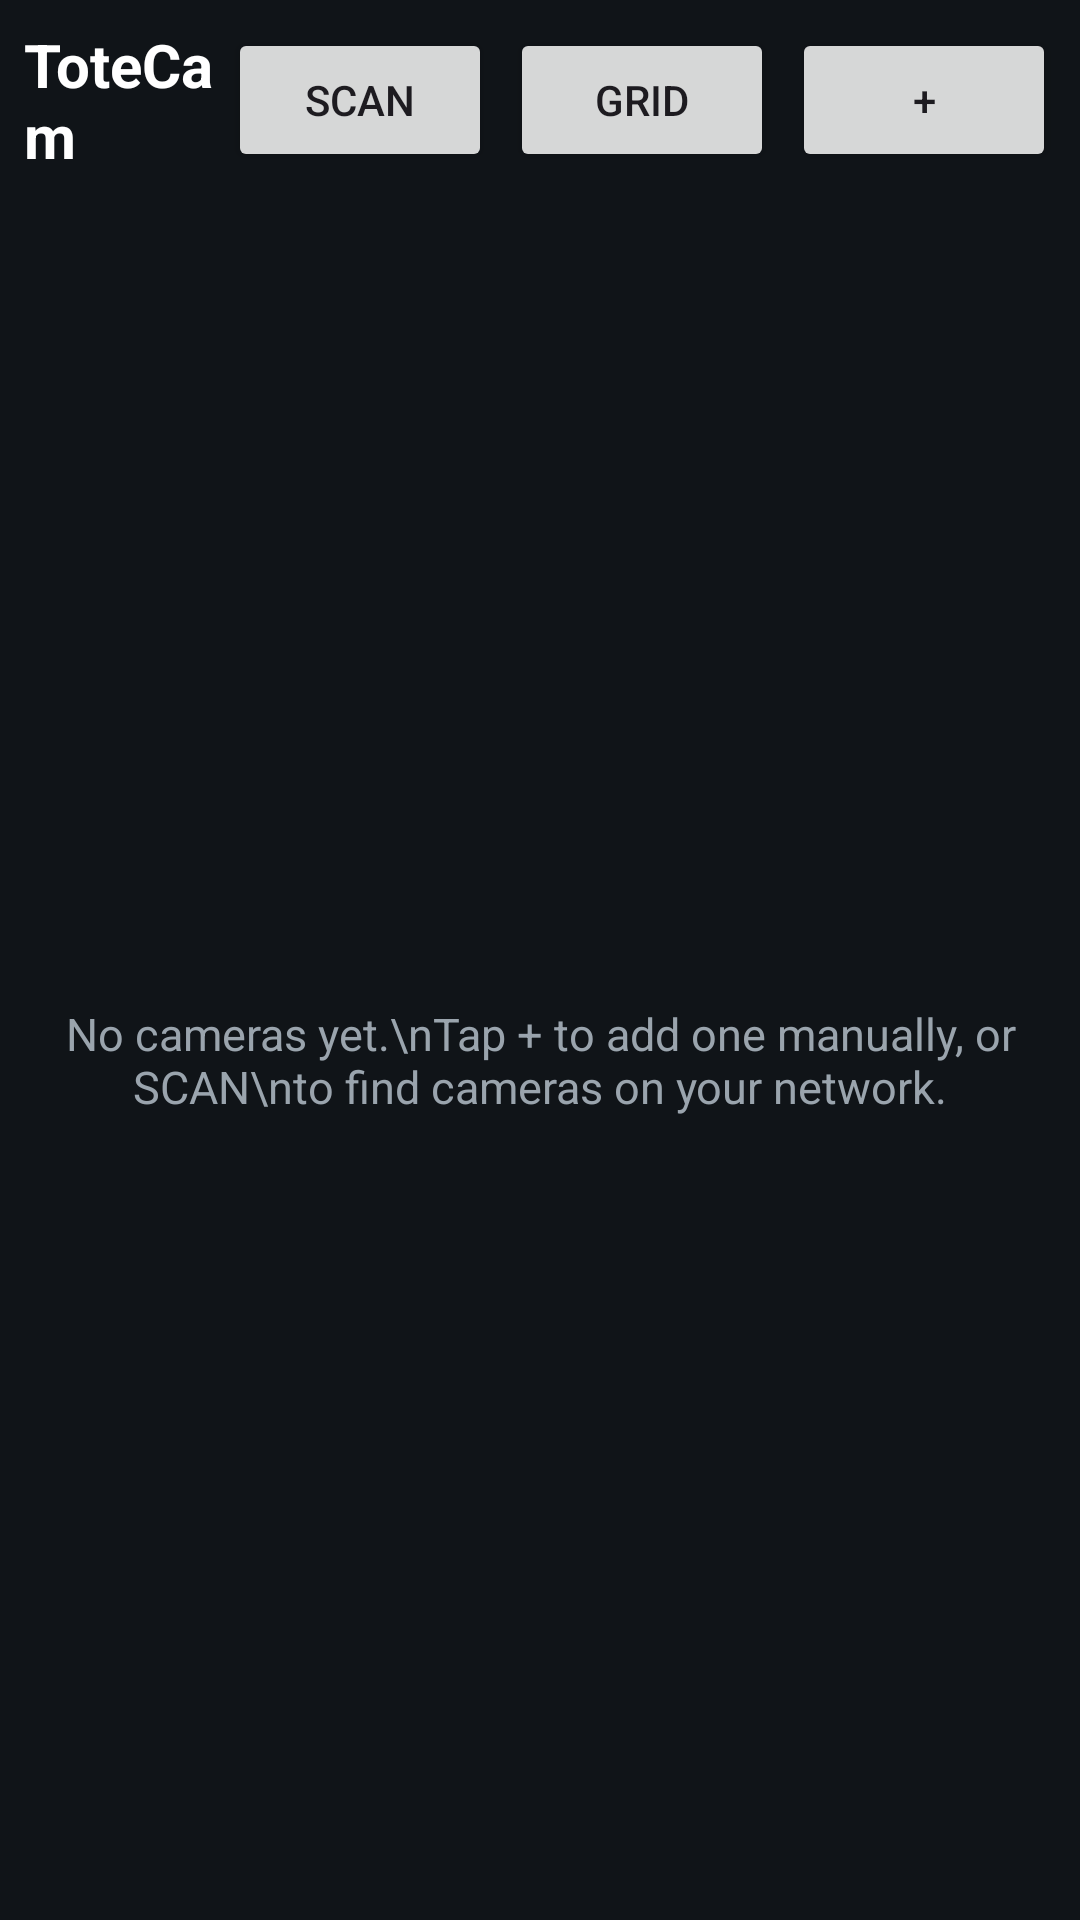

Android layout source for this screen:
<!-- AndroidManifest.xml: application theme Theme.ToteCam -->
<!-- res/layout/activity_main.xml -->
<?xml version="1.0" encoding="utf-8"?>
<LinearLayout xmlns:android="http://schemas.android.com/apk/res/android"
    android:layout_width="match_parent" android:layout_height="match_parent"
    android:orientation="vertical" android:background="#101418">

    <LinearLayout
        android:layout_width="match_parent" android:layout_height="wrap_content"
        android:orientation="horizontal" android:padding="8dp" android:gravity="center_vertical">

        <TextView
            android:layout_width="0dp" android:layout_weight="1" android:layout_height="wrap_content"
            android:text="ToteCam" android:textSize="20sp" android:textStyle="bold" android:textColor="#FFFFFF" />

        <Button android:id="@+id/btnScan" android:layout_width="wrap_content" android:layout_height="wrap_content" android:text="SCAN" />
        <Button android:id="@+id/btnGrid" android:layout_width="wrap_content" android:layout_height="wrap_content" android:text="GRID" android:layout_marginStart="6dp" />
        <Button android:id="@+id/btnAdd" android:layout_width="wrap_content" android:layout_height="wrap_content" android:text="+" android:layout_marginStart="6dp" />
    </LinearLayout>

    <FrameLayout android:layout_width="match_parent" android:layout_height="0dp" android:layout_weight="1">
        <androidx.recyclerview.widget.RecyclerView
            android:id="@+id/cameraList"
            android:layout_width="match_parent" android:layout_height="match_parent" android:padding="6dp" />
        <TextView
            android:id="@+id/emptyText"
            android:layout_width="wrap_content" android:layout_height="wrap_content"
            android:layout_gravity="center" android:gravity="center"
            android:textColor="#9AA4AD" android:textSize="15sp"
            android:text="No cameras yet.\nTap + to add one manually, or SCAN\nto find cameras on your network." />
    </FrameLayout>
</LinearLayout>
<!-- resources referenced by this layout -->
<resources>
  <style name="Theme.ToteCam" parent="Theme.Material3.DayNight.NoActionBar">
          <item name="colorPrimary">#1565C0</item>
          <item name="colorSecondary">#26A69A</item>
          <item name="colorSurface">#1C232B</item>
          <item name="android:statusBarColor">#0D1117</item>
          <item name="android:windowBackground">#101418</item>
      </style>
</resources>
